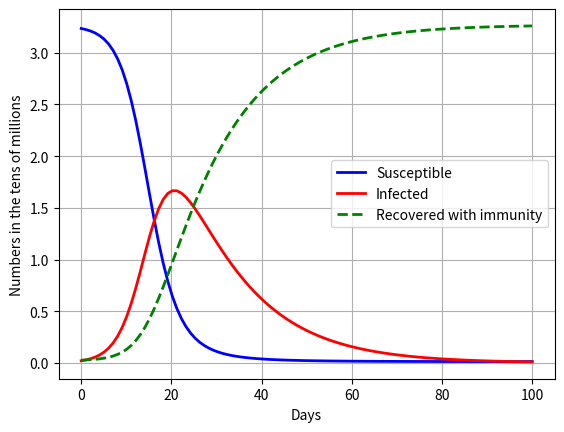

This chart was generated by the following Python code:
# -*- coding: utf-8 -*-
"""
Spyder Editor
this code shows the spread of the covid-19 through a population
This is a temporary script file.
"""

import numpy as np
from scipy.integrate import odeint
import matplotlib.pyplot as plt

#population of united states 
TP = 328239523

#people infected in the united states
PI = 2679230

#Total people recovered from covid at the estimated 
# 78% recovery rate (from CDC) time the number infected
PR = 2089799.4

# at first everyone,EO, is suspectable to Covid-19 
EO = TP - PI - PR

#infection rate,beta,
beta = .4

#Recovery rate,gamma,(1/14days)
gamma = 1.0/14

#create grid spacing
t = np.linspace(0,100,100)

#set up our def to solve SIR differiential equations
def disease(p,t,TP,beta,gamma):
    S, I, R = p
    dSdt = -beta * S * I / TP
    dIdt = beta * S * I / TP - gamma * I
    dRdt = gamma * I
    return dSdt, dIdt, dRdt

#Intial conditions
d0 = EO,PR,PI

#integrate using odient function over t
ret = odeint(disease, d0, t, args=(TP, beta, gamma))
S, I, R = ret.T

# Plot the data on three separate curves for S(t), I(t) and R(t)
plt.plot(t, S/100000000, 'b', lw=2, label='Susceptible')
plt.plot(t, I/100000000, 'r', lw=2, label='Infected')
plt.plot(t, R/100000000, 'g', linestyle='--', lw=2, label='Recovered with immunity')
plt.xlabel('Days')
plt.ylabel('Numbers in the tens of millions')
plt.legend()
plt.grid()
plt.savefig('Covid19.png')
plt.show()


